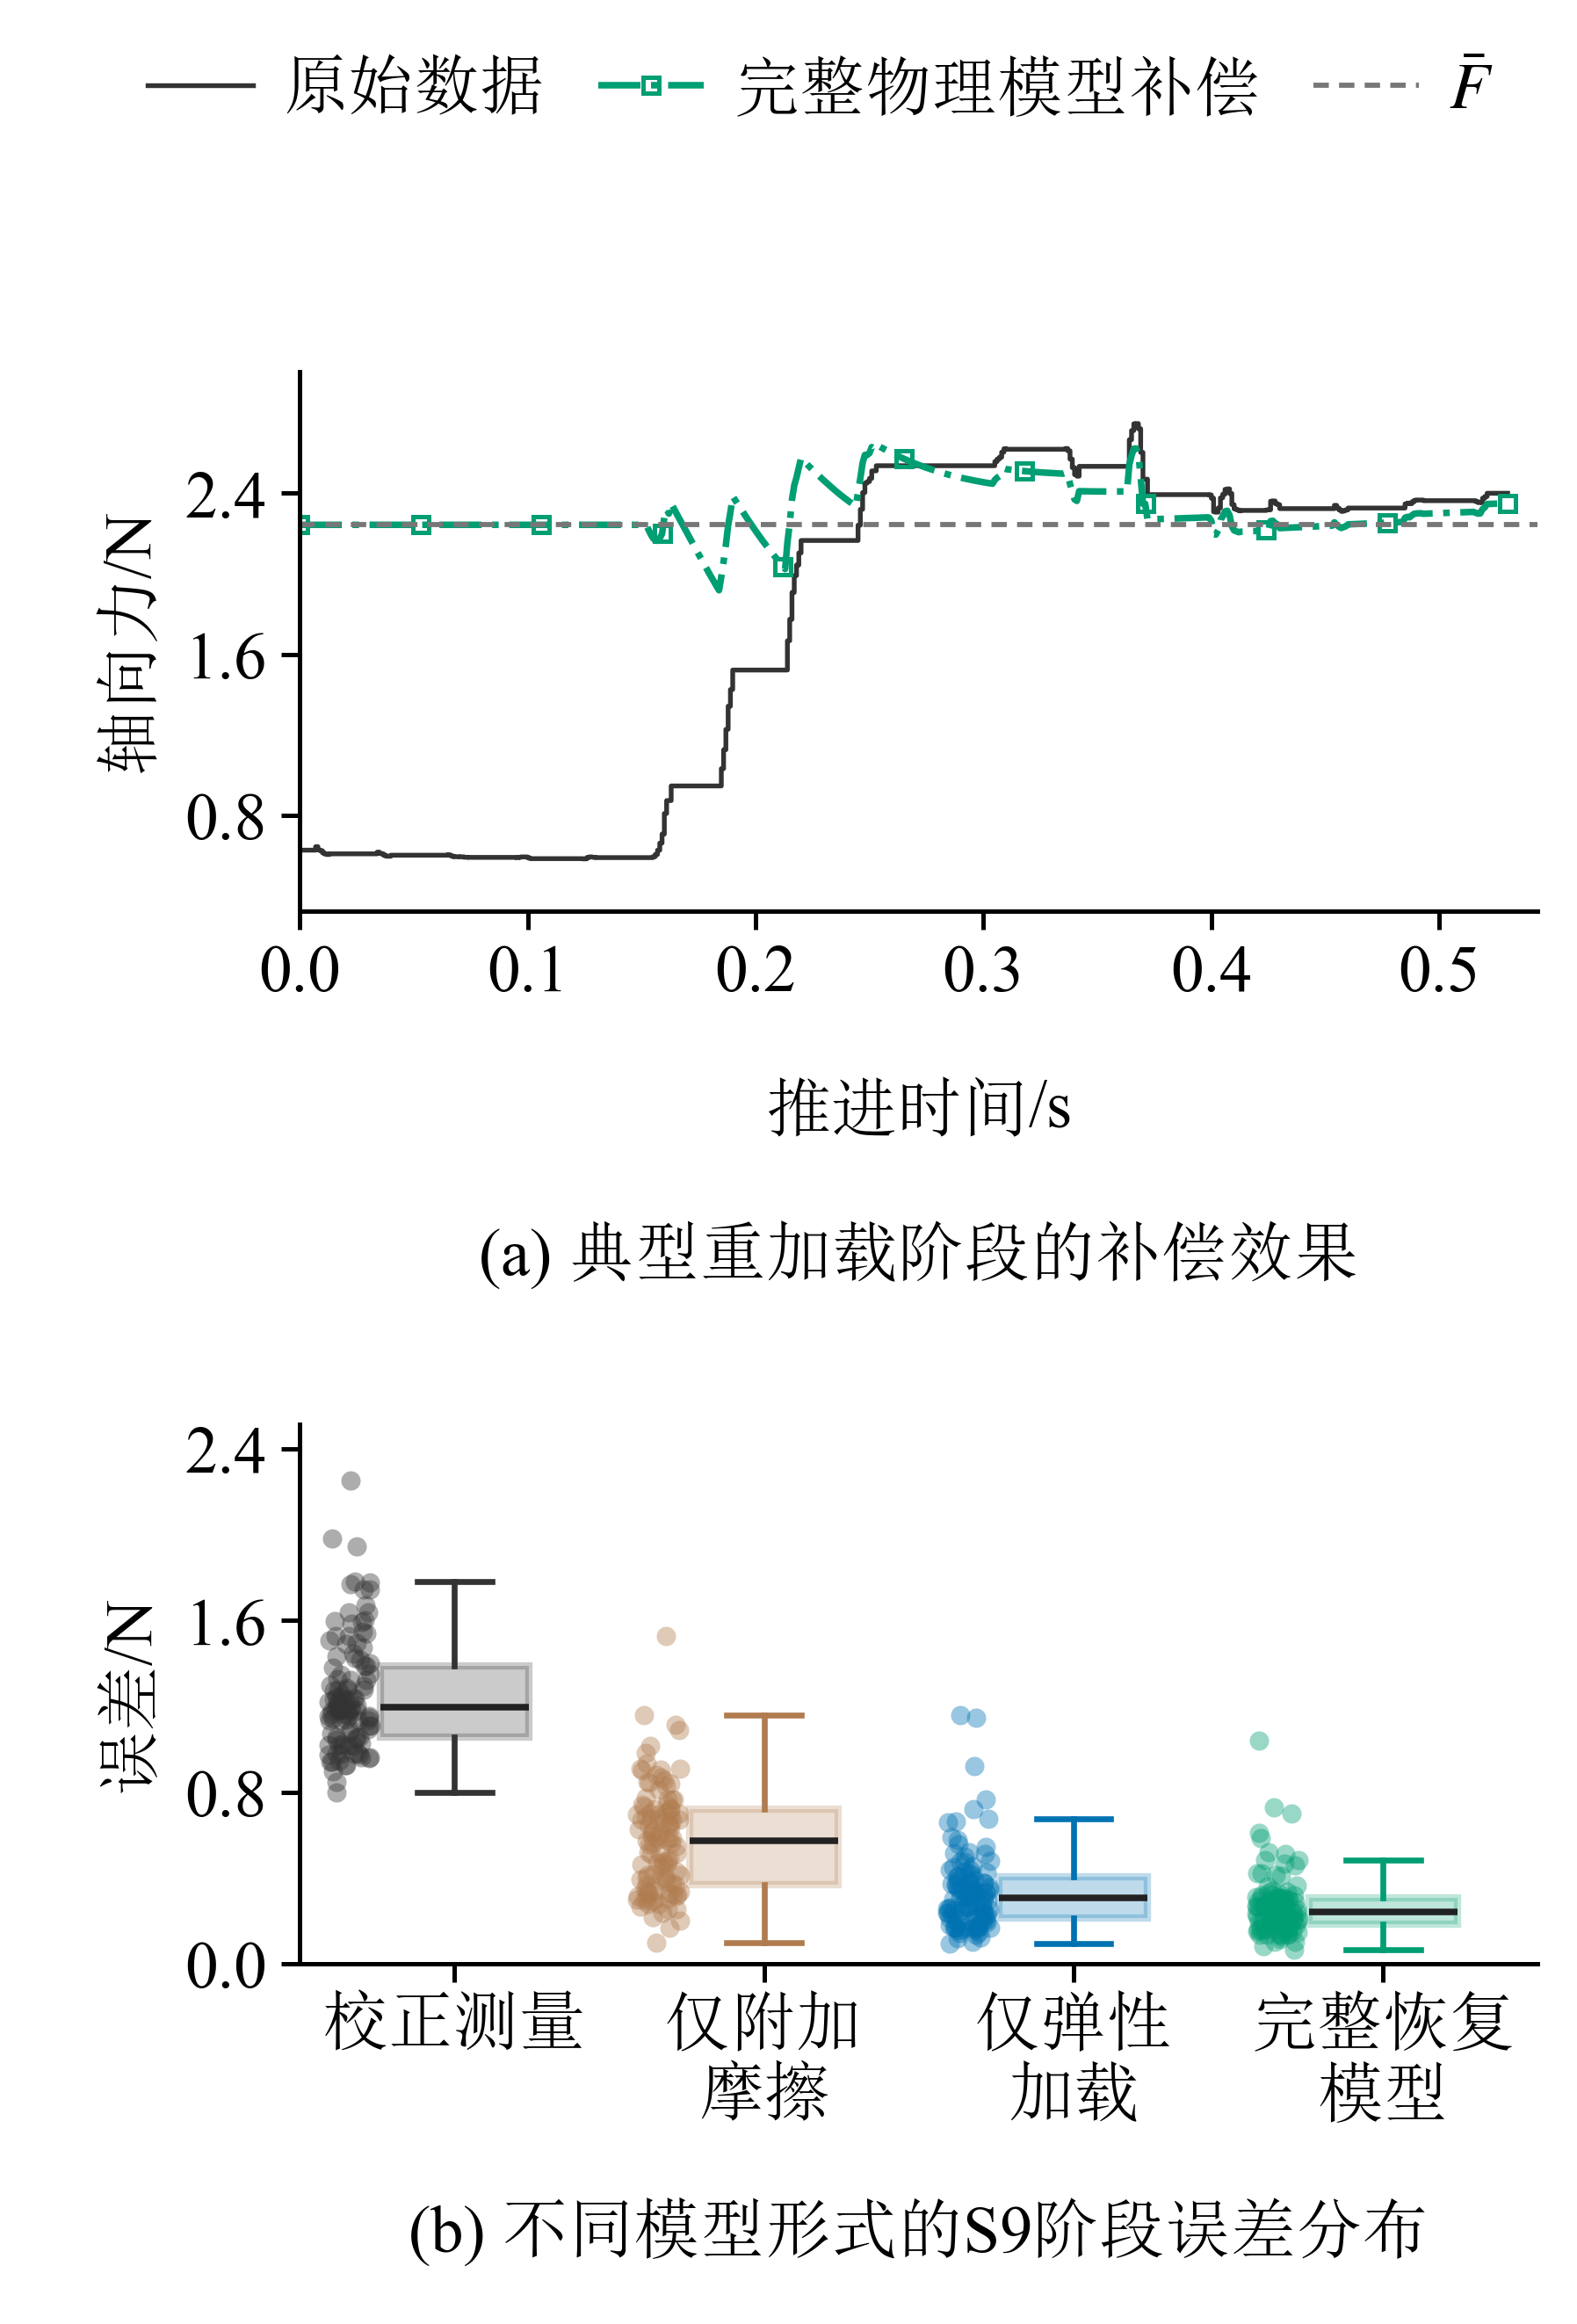

Recreate this plot in Python.
"""Figure A revision: existing samples/parameters, 76 x 112 mm, 9 pt.

Panel (a): cycle 20261024_223855_c09, elapsed time from motion onset.
Panel (b): all 113 external-holdout cycles, without selection or smoothing.
Run with Python; outputs beside this script are created exclusively.
"""
from pathlib import Path
import json
import sys

import matplotlib
matplotlib.use("Agg")
import matplotlib.pyplot as plt
from matplotlib import font_manager
from matplotlib.offsetbox import AnnotationBbox, HPacker, TextArea
from matplotlib.ticker import MaxNLocator
import numpy as np
import pandas as pd

sys.path.insert(0, r"C:\Users\Sui\.codex\skills\nature-figure\scripts")
from audit_panel_alignment import require_matplotlib_panel_alignment


BASE = Path(r"D:\Work_files\Vessel intervention Robot\paper\outputs\paper_selected_results_20261104")
V4 = Path(r"D:\Work_files\Vessel intervention Robot\paper\outputs\axial_recovery_audit_20261102\continuous_targets_20261102_v4_local")
COLORS = {"measured": "#333333", "friction_only": "#B07C4F",
          "single": "#0072B2", "double": "#009E73"}


def relaxation(s, amplitude, delta, lam, dc):
    if abs(dc - lam) < 1e-5 * max(dc, lam):
        return (amplitude - delta * s / lam) * np.exp(-s / lam)
    return (amplitude * np.exp(-s / lam)
            - delta * dc / (dc - lam) * (np.exp(-s / dc) - np.exp(-s / lam)))


def build_figure(cycle, a):
    fonts = {name: font_manager.findfont(name, fallback_to_default=False)
             for name in ("SimSun", "Times New Roman")}
    plt.rcParams.update({
        "font.family": ["Times New Roman", "SimSun"],
        "font.size": 9, "axes.labelsize": 9, "xtick.labelsize": 9,
        "ytick.labelsize": 9, "legend.fontsize": 9,
        "mathtext.fontset": "stix", "axes.unicode_minus": False,
        "pdf.fonttype": 42, "ps.fonttype": 42, "svg.fonttype": "none",
        "axes.linewidth": .6, "lines.linewidth": .9,
        "axes.spines.top": False, "axes.spines.right": False,
        "legend.frameon": False,
    })
    b = pd.read_csv(BASE / "source_data/figureA_b.csv")
    frozen = json.loads((V4 / "physical_parameters_frozen.json").read_text(encoding="utf-8"))["077"]
    x, measured = a.s_rec_mm.to_numpy(), a.measured_N.to_numpy()
    enabled = a.raw_row.to_numpy() >= int(cycle.onset_row)
    s = x[enabled] - cycle.branch_shift_mm
    latch, amplitude = float(cycle.D_N), float(cycle.A_N)
    assert len(a) > 2 and np.all(np.diff(x) >= -1e-8)
    assert np.array_equal(a.raw_row, np.arange(int(cycle.motion_onset_row), int(cycle.motion_onset_row) + len(a)))
    assert np.array_equal(enabled, a.elastic_loading_only_N.notna().to_numpy())
    assert abs(s[0]) < 1e-10 and np.allclose(a.D_N, latch, rtol=0, atol=1e-10)

    # Retain the existing complete-model output exactly, including its initial hold.
    complete = a.recovery_model_compensated_output_N.to_numpy()
    k0, full_dc, bf = frozen["physical"]
    full_delta = bf * np.log1p(cycle.v1_mm_s * cycle.t_h_s / full_dc) * np.exp(-cycle.branch_shift_mm / full_dc)
    full_lam = (amplitude + full_delta) / k0
    np.testing.assert_allclose(complete[enabled], measured[enabled] + relaxation(s, amplitude, full_delta, full_lam, full_dc), rtol=0, atol=1e-10)
    assert len(complete) == len(a) and np.isfinite(complete).all()
    np.testing.assert_allclose(complete[:np.flatnonzero(enabled)[0] + 1], latch, rtol=0, atol=1e-10)

    elapsed = a.time_s.to_numpy() - float(a.time_s.iloc[0])
    assert len(a) == 531 and elapsed[0] == 0 and np.all(np.diff(elapsed) > 0)
    fig, axs = plt.subplots(2, 1, figsize=(76 / 25.4, 112 / 25.4))
    fig.subplots_adjust(left=.19, right=.975, bottom=.155, top=.84, hspace=.95)
    ax = axs[0]
    raw, = ax.plot(elapsed, measured, color=COLORS["measured"], lw=.65,
                   drawstyle="steps-post", label="原始数据")
    full, = ax.plot(elapsed, complete, color=COLORS["double"], ls="-.", label="完整物理模型补偿",
                   marker="s", markevery=max(1, len(a) // 10), ms=2.2, mfc="none", mew=.6)
    bar = ax.axhline(latch, color="#777777", ls=(0, (3, 2)), lw=.7, label=r"$\bar{F}$")
    fig.legend(handles=[raw, full, bar], loc="upper center",
               bbox_to_anchor=(.52, .985), ncol=3, columnspacing=.8,
               handlelength=1.6, handletextpad=.45, labelspacing=.35, borderaxespad=0)
    ax.set_ylabel("轴向力/N", labelpad=3)
    xlabel = HPacker(children=[
        TextArea("推进时间", textprops={"fontfamily": "SimSun", "fontsize": 9}),
        TextArea("/s", textprops={"fontfamily": "Times New Roman", "fontsize": 9}),
    ], align="center", pad=0, sep=0)
    ax.add_artist(AnnotationBbox(xlabel, (.5, -.31), xycoords=ax.transAxes,
                  box_alignment=(.5, 1), frameon=False, pad=0))
    ax.margins(x=.025, y=.12)
    ax.set_xlim(left=0)
    ax.yaxis.set_major_locator(MaxNLocator(nbins=4))
    fig.text(.5825, .46, "(a) 典型重加载阶段的补偿效果", ha="center", va="center", fontsize=9)

    ax = axs[1]
    methods = ["measured", "friction_only", "single", "double"]
    groups = [b[b.model_id == method].sort_values("cycle_id") for method in methods]
    assert len(b) == 4 * 113 and b.run_id.nunique() == 15
    for group in groups:
        assert len(group) == 113 and group.cycle_id.nunique() == 113
        assert np.isfinite(group.RMSE_N).all()
        assert group.cycle_id.tolist() == groups[0].cycle_id.tolist()
    data = [group.RMSE_N.to_numpy() for group in groups]
    boxes = ax.boxplot(data, positions=[1, 2, 3, 4], widths=.48, patch_artist=True, showfliers=False,
        medianprops={"color": "#222222", "linewidth": .9},
        whiskerprops={"linewidth": .8}, capprops={"linewidth": .8})
    for i, method in enumerate(methods):
        color = COLORS[method]
        boxes["boxes"][i].set(facecolor=color, edgecolor=color, alpha=.25)
        for artist in boxes["whiskers"][2*i:2*i+2] + boxes["caps"][2*i:2*i+2]:
            artist.set_color(color)
    rng = np.random.default_rng(20261102)
    for position, (values, method) in enumerate(zip(data, methods), start=1):
        scatter_x = position - .34 + rng.uniform(-.07, .07, len(values))
        assert np.all((scatter_x > position - .48) & (scatter_x < position - .24))
        points = ax.scatter(scatter_x, values,
                            s=7, color=COLORS[method], alpha=.4, linewidths=0, zorder=3)
        assert len(points.get_offsets()) == 113
    ax.set_xticks([1, 2, 3, 4], ["校正测量", "仅附加\n摩擦", "仅弹性\n加载", "完整恢复\n模型"])
    ax.set_ylabel("误差/N", labelpad=3)
    ax.margins(y=.12)
    ax.set_ylim(bottom=0)
    ax.yaxis.set_major_locator(MaxNLocator(nbins=4))
    fig.text(.5825, .04, "(b) 不同模型形式的S9阶段误差分布", ha="center", va="center", fontsize=9)
    for ax in axs:
        ax.tick_params(axis="both", width=.6, length=2.5, pad=2)
    fig.canvas.draw()
    np.testing.assert_allclose(axs[0].get_position().bounds[::2], axs[1].get_position().bounds[::2], rtol=0, atol=1e-12)
    stats = {
        "cycle_id": cycle.cycle_id, "samples_a": len(a), "time_range_s": [float(elapsed[0]), float(elapsed[-1])], "cycles_b_per_method": {m: len(g) for m, g in zip(methods, groups)},
        "activation_mm": float(cycle.branch_shift_mm), "latch_N": latch,
        "jitter_seed": 20261102, "size_mm": [76, 112], "font_pt": 9, "fonts": fonts,
    }
    return fig, stats


def save_figure(fig, prefix):
    paths = [prefix.with_suffix(ext) for ext in (".pdf", ".png")]
    for path in paths:
        if path.exists():
            raise FileExistsError(f"Refusing to overwrite: {path}")
    for path in paths:
        with path.open("xb") as handle:
            fig.savefig(handle, format=path.suffix[1:], dpi=600)




if __name__ == "__main__":
    sys.stdout.reconfigure(encoding="utf-8")
    prefix = Path(__file__).with_suffix("")
    if any(prefix.with_suffix(ext).exists() for ext in (".pdf", ".png")):
        raise FileExistsError("Output already exists; refusing to overwrite.")
    a = pd.read_csv(BASE.parent / "figureA_recovery_candidates_20261105/source_data/20261024_223855_c09.csv")
    manifest = pd.read_csv(V4 / "cycle_manifest.csv", dtype={"branch": str})
    rows = manifest[(manifest.branch == "077") & (manifest.cycle_id == "20261024_223855_c09")]
    assert len(rows) == 1
    fig, stats = build_figure(rows.iloc[0], a)
    require_matplotlib_panel_alignment(
        fig, json_out=prefix.with_suffix(".alignment.json"), strict=True)
    save_figure(fig, prefix)
    plt.close(fig)
    print(json.dumps(stats, ensure_ascii=False, indent=2))
